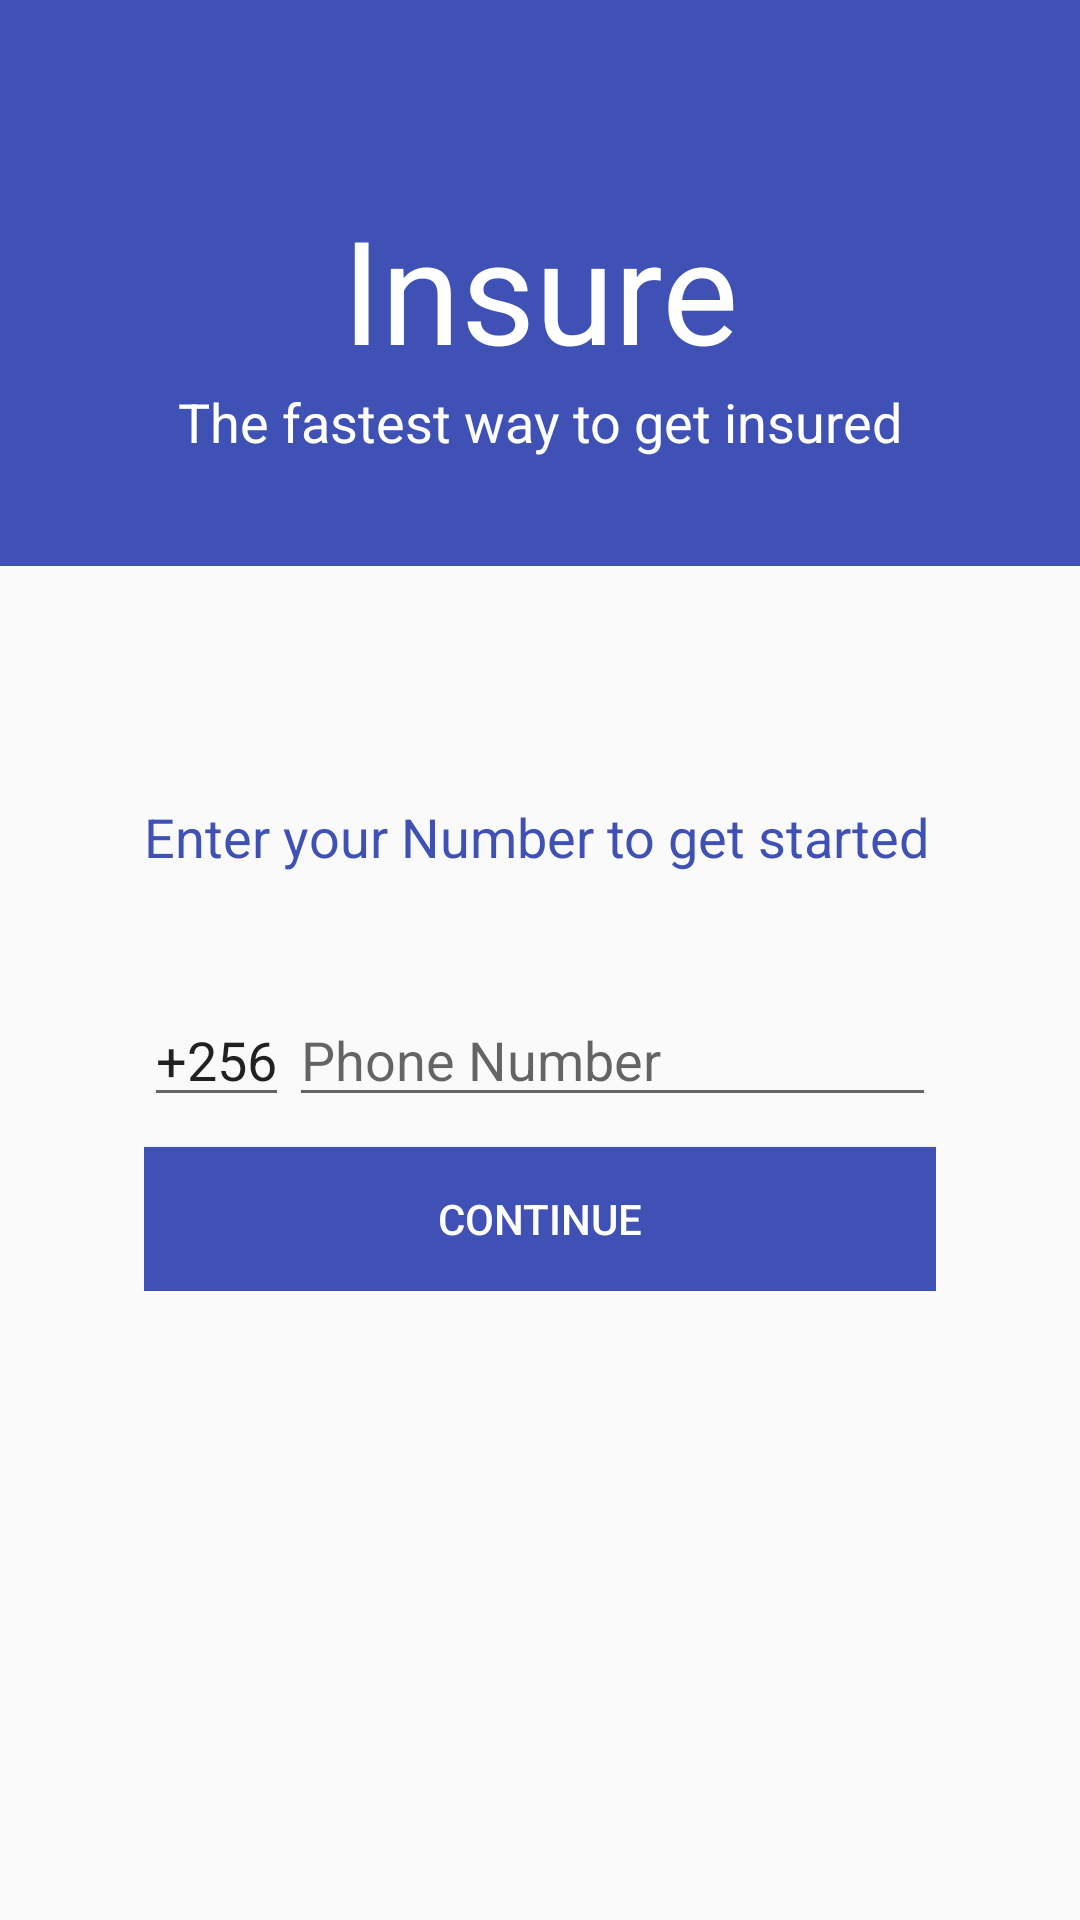

The Android layout XML behind this screen, and the referenced resources:
<!-- AndroidManifest.xml: activity theme StartTheme -->
<!-- res/layout/activity_main.xml -->
<?xml version="1.0" encoding="utf-8"?>
<android.support.constraint.ConstraintLayout xmlns:android="http://schemas.android.com/apk/res/android"
    xmlns:app="http://schemas.android.com/apk/res-auto"
    xmlns:tools="http://schemas.android.com/tools"
    android:layout_width="match_parent"
    android:layout_height="match_parent"
    tools:context=".MainActivity">

    <LinearLayout
        android:layout_width="match_parent"
        android:layout_height="wrap_content"

        android:orientation="vertical"
      >

        <LinearLayout
            android:layout_width="match_parent"
            android:layout_height="wrap_content"
            android:background="@color/colorPrimary"
            android:padding="16dp"
            android:orientation="vertical"
            >


            <TextView
                android:layout_width="wrap_content"
                android:layout_height="wrap_content"
                android:layout_gravity="center_horizontal"
                android:paddingTop="48dp"
                android:text="@string/app_name"
                android:textColor="@color/white"
                android:textSize="48sp" />

            <TextView
                android:layout_width="wrap_content"
                android:layout_height="wrap_content"
                android:textColor="@color/white"
                android:text="The fastest way to get insured"
                android:textSize="18sp"
                android:paddingBottom="20dp"
                android:layout_gravity="center_horizontal"
                />

        </LinearLayout>



    <LinearLayout
        android:layout_width="match_parent"
        android:layout_height="wrap_content"
        android:paddingLeft="48dp"
        android:paddingRight="48dp"
        android:paddingTop="78dp"
        android:orientation="vertical"
        >

        <TextView
            android:layout_width="wrap_content"
            android:layout_height="wrap_content"
            android:textSize="18sp"
            android:text="@string/getstarted"
            android:textColor="@color/colorPrimary"
            />

        <LinearLayout
            android:layout_width="match_parent"
            android:layout_height="wrap_content"
            android:orientation="horizontal"
            android:paddingTop="40dp"
            >

            <EditText
                android:layout_width="wrap_content"
                android:layout_height="wrap_content"
                android:text="+256"
                android:inputType="phone"
                />

            <EditText
                android:layout_width="match_parent"
                android:layout_height="wrap_content"
                android:hint="@string/phone"
                android:inputType="phone"
                />

        </LinearLayout>

        <Button
            android:layout_width="match_parent"
            android:layout_height="wrap_content"
            android:background="@color/colorPrimary"
            android:text="@string/submit"
            android:textColor="@color/white"
            android:layout_marginTop="10dp"
            android:onClick="start"
            />



    </LinearLayout>


    </LinearLayout>


</android.support.constraint.ConstraintLayout>
<!-- resources referenced by this layout -->
<resources>
  <color name="colorPrimary">#3F51B5</color>
  <color name="white">#fff</color>
  <string name="app_name">Insure</string>
  <string name="getstarted">Enter your Number to get started</string>
  <string name="phone">Phone Number</string>
  <string name="submit">Continue</string>
  <style name="StartTheme" parent="Theme.AppCompat.Light.NoActionBar">
          
          <item name="colorPrimary">@color/colorPrimary</item>
          <item name="colorPrimaryDark">@color/colorPrimaryDark</item>
          <item name="colorAccent">@color/colorAccent</item>
      </style>
  <color name="colorPrimaryDark">#303F9F</color>
  <color name="colorAccent">#FF4081</color>
</resources>
